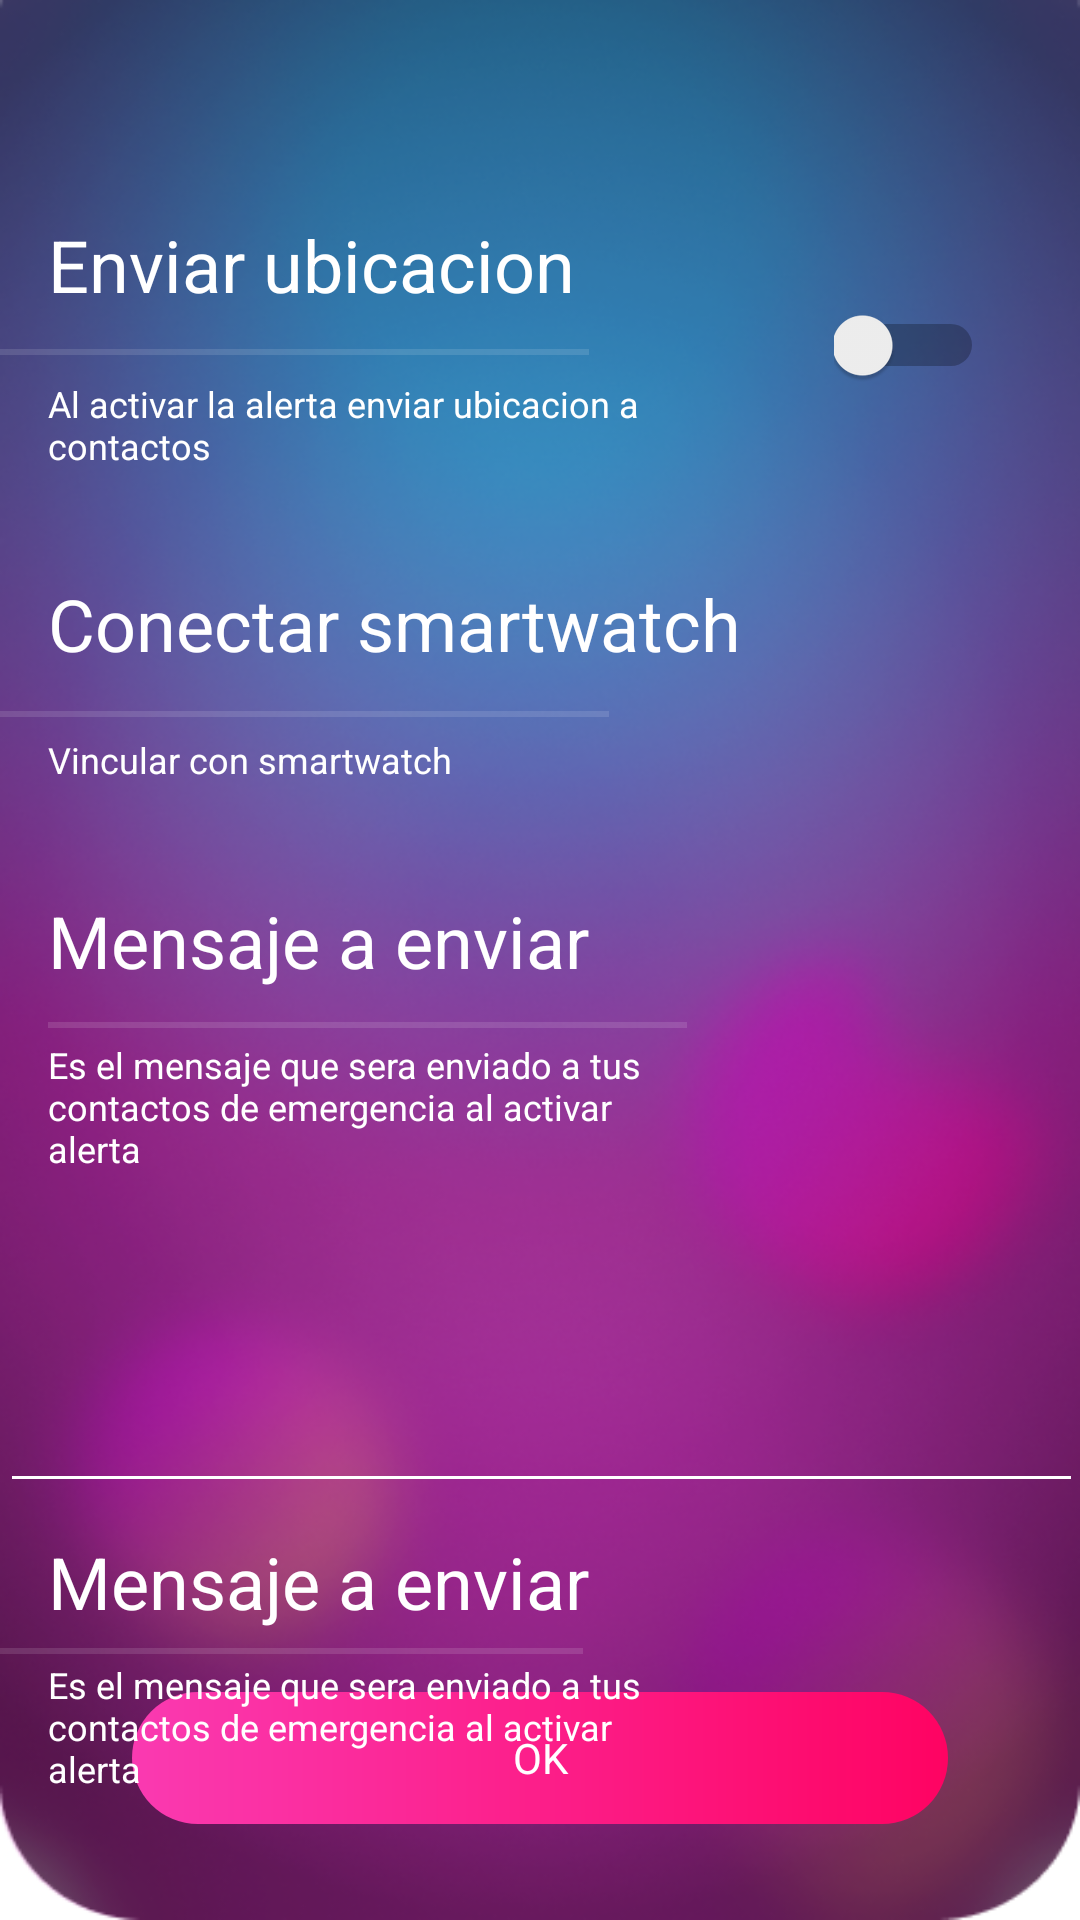

The Android layout XML behind this screen, and the referenced resources:
<!-- AndroidManifest.xml: application theme Theme.Segurapp -->
<!-- res/layout/fragment_config.xml -->
<?xml version="1.0" encoding="utf-8"?>
<FrameLayout xmlns:android="http://schemas.android.com/apk/res/android"
    xmlns:app="http://schemas.android.com/apk/res-auto"
    xmlns:tools="http://schemas.android.com/tools"
    android:layout_width="match_parent"
    android:layout_height="match_parent"
    android:background="@drawable/background_main"
    tools:context=".view.fragments.ConfigFragment">

    <androidx.constraintlayout.widget.ConstraintLayout
        android:layout_width="match_parent"
        android:layout_height="match_parent">

        <TextView
            android:id="@+id/textViewButtonOk"
            android:layout_width="0dp"
            android:layout_height="44dp"
            android:layout_marginStart="44dp"
            android:layout_marginEnd="44dp"
            android:layout_marginBottom="32dp"
            android:background="@drawable/background_button_pink"
            android:gravity="center"
            android:text="OK"
            android:textColor="#FFFFFF"
            app:layout_constraintBottom_toBottomOf="parent"
            app:layout_constraintEnd_toEndOf="parent"
            app:layout_constraintStart_toStartOf="parent" />

        <TextView
            android:id="@+id/textView13"
            android:layout_width="220dp"
            android:layout_height="0dp"
            android:layout_marginStart="16dp"
            android:layout_marginTop="2dp"
            android:text="Es el mensaje que sera enviado a tus contactos de emergencia al activar alerta"
            android:textColor="#FFFFFF"
            android:textSize="12sp"
            app:layout_constraintStart_toStartOf="parent"
            app:layout_constraintTop_toBottomOf="@+id/divider5" />

        <View
            android:id="@+id/divider5"
            android:layout_width="213dp"
            android:layout_height="2dp"
            android:layout_marginStart="16dp"
            android:layout_marginTop="6dp"
            android:layout_marginEnd="197dp"
            android:background="?android:attr/listDivider"
            android:backgroundTint="#FFFFFF"
            app:layout_constraintEnd_toEndOf="parent"
            app:layout_constraintHorizontal_bias="0.533"
            app:layout_constraintStart_toStartOf="parent"
            app:layout_constraintTop_toBottomOf="@+id/textView12" />

        <TextView
            android:id="@+id/textView12"
            android:layout_width="wrap_content"
            android:layout_height="wrap_content"
            android:layout_marginStart="16dp"
            android:layout_marginTop="10dp"
            android:text="Mensaje a enviar"
            android:textColor="#FFFFFF"
            android:textSize="24sp"
            app:layout_constraintStart_toStartOf="parent"
            app:layout_constraintTop_toBottomOf="@+id/editTextTextMultiLine" />

        <TextView
            android:id="@+id/textView10"
            android:layout_width="wrap_content"
            android:layout_height="wrap_content"
            android:layout_marginStart="16dp"
            android:layout_marginTop="36dp"
            android:text="Mensaje a enviar"
            android:textColor="#FFFFFF"
            android:textSize="24sp"
            app:layout_constraintStart_toStartOf="parent"
            app:layout_constraintTop_toBottomOf="@+id/textView8" />

        <View
            android:id="@+id/divider3"
            android:layout_width="213dp"
            android:layout_height="2dp"
            android:layout_marginStart="16dp"
            android:layout_marginTop="11dp"
            android:layout_marginEnd="197dp"
            android:background="?android:attr/listDivider"
            android:backgroundTint="#FFFFFF"
            app:layout_constraintEnd_toEndOf="parent"
            app:layout_constraintHorizontal_bias="0.0"
            app:layout_constraintStart_toStartOf="parent"
            app:layout_constraintTop_toBottomOf="@+id/textView10" />

        <TextView
            android:id="@+id/textView11"
            android:layout_width="220dp"
            android:layout_height="0dp"
            android:layout_marginStart="16dp"
            android:layout_marginTop="4dp"
            android:text="Es el mensaje que sera enviado a tus contactos de emergencia al activar alerta"
            android:textColor="#FFFFFF"
            android:textSize="12sp"
            app:layout_constraintStart_toStartOf="parent"
            app:layout_constraintTop_toBottomOf="@+id/divider3" />

        <TextView
            android:id="@+id/textView8"
            android:layout_width="220dp"
            android:layout_height="0dp"
            android:layout_marginStart="16dp"
            android:layout_marginTop="6dp"
            android:text="Vincular con smartwatch"
            android:textColor="#FFFFFF"
            android:textSize="12sp"
            app:layout_constraintStart_toStartOf="parent"
            app:layout_constraintTop_toBottomOf="@+id/divider2" />

        <View
            android:id="@+id/divider2"
            android:layout_width="213dp"
            android:layout_height="2dp"
            android:layout_marginStart="16dp"
            android:layout_marginTop="13dp"
            android:layout_marginEnd="197dp"
            android:background="?android:attr/listDivider"
            android:backgroundTint="#FFFFFF"
            app:layout_constraintEnd_toEndOf="parent"
            app:layout_constraintHorizontal_bias="0.4"
            app:layout_constraintStart_toStartOf="parent"
            app:layout_constraintTop_toBottomOf="@+id/textView9" />

        <TextView
            android:id="@+id/textView9"
            android:layout_width="wrap_content"
            android:layout_height="wrap_content"
            android:layout_marginStart="16dp"
            android:layout_marginTop="35dp"
            android:text="Conectar smartwatch"
            android:textColor="#FFFFFF"
            android:textSize="24sp"
            app:layout_constraintStart_toStartOf="parent"
            app:layout_constraintTop_toBottomOf="@+id/textView4" />

        <TextView
            android:id="@+id/textView3"
            android:layout_width="wrap_content"
            android:layout_height="wrap_content"
            android:layout_marginStart="16dp"
            android:layout_marginTop="72dp"
            android:text="Enviar ubicacion"
            android:textColor="#FFFFFF"
            android:textSize="24sp"
            app:layout_constraintStart_toStartOf="parent"
            app:layout_constraintTop_toTopOf="parent" />

        <TextView
            android:id="@+id/textView4"
            android:layout_width="220dp"
            android:layout_height="0dp"
            android:layout_marginStart="16dp"
            android:layout_marginTop="8dp"
            android:text="Al activar la alerta enviar ubicacion a contactos "
            android:textColor="#FFFFFF"
            android:textSize="12sp"
            app:layout_constraintStart_toStartOf="parent"
            app:layout_constraintTop_toBottomOf="@+id/divider" />

        <Switch
            android:id="@+id/switch1"
            android:layout_width="50dp"
            android:layout_height="50dp"
            android:layout_marginTop="90dp"
            android:layout_marginEnd="32dp"
            android:textColor="#F4F4F4"
            app:layout_constraintEnd_toEndOf="parent"
            app:layout_constraintTop_toTopOf="parent" />

        <View
            android:id="@+id/divider"
            android:layout_width="213dp"
            android:layout_height="2dp"
            android:layout_marginStart="16dp"
            android:layout_marginTop="12dp"
            android:layout_marginEnd="197dp"
            android:background="?android:attr/listDivider"
            android:backgroundTint="#FFFFFF"
            app:layout_constraintEnd_toEndOf="parent"
            app:layout_constraintStart_toStartOf="parent"
            app:layout_constraintTop_toBottomOf="@+id/textView3" />

        <EditText
            android:id="@+id/editTextTextMultiLine"
            android:layout_width="361dp"
            android:layout_height="96dp"
            android:layout_marginStart="16dp"
            android:layout_marginTop="14dp"
            android:layout_marginEnd="16dp"
            android:backgroundTint="#FFFFFF"
            android:ems="10"
            android:gravity="start|top"
            android:inputType="textMultiLine"
            app:layout_constraintEnd_toEndOf="parent"
            app:layout_constraintStart_toStartOf="parent"
            app:layout_constraintTop_toBottomOf="@+id/textView11" />

    </androidx.constraintlayout.widget.ConstraintLayout>
</FrameLayout>
<!-- resources referenced by this layout -->
<resources>
  <!-- drawable background_button_pink (drawable-mdpi) -->
  <?xml version="1.0" encoding="utf-8"?>
  <shape xmlns:android="http://schemas.android.com/apk/res/android">
      <gradient
          android:startColor="#FA3AB1"
          android:endColor="#FE0362"/>
      <corners android:radius="22dp"/>
  </shape>
  <!-- drawable background_main: png bitmap (drawable-v24, 265474 bytes) -->
  <style name="Theme.Segurapp" parent="Theme.MaterialComponents.DayNight.NoActionBar">
          
          <item name="colorPrimary">@color/purple_500</item>
          <item name="colorPrimaryVariant">@color/purple_700</item>
          <item name="colorOnPrimary">@color/white</item>
          
          <item name="colorSecondary">@color/teal_200</item>
          <item name="colorSecondaryVariant">@color/teal_700</item>
          <item name="colorOnSecondary">@color/black</item>
          
          <item name="android:statusBarColor" tools:targetApi="l">?attr/colorPrimaryVariant</item>
          
      </style>
  <color name="purple_500">#FF6200EE</color>
  <color name="purple_700">#FF3700B3</color>
  <color name="white">#FFFFFFFF</color>
  <color name="teal_200">#FF03DAC5</color>
  <color name="teal_700">#FF018786</color>
  <color name="black">#FF000000</color>
</resources>
